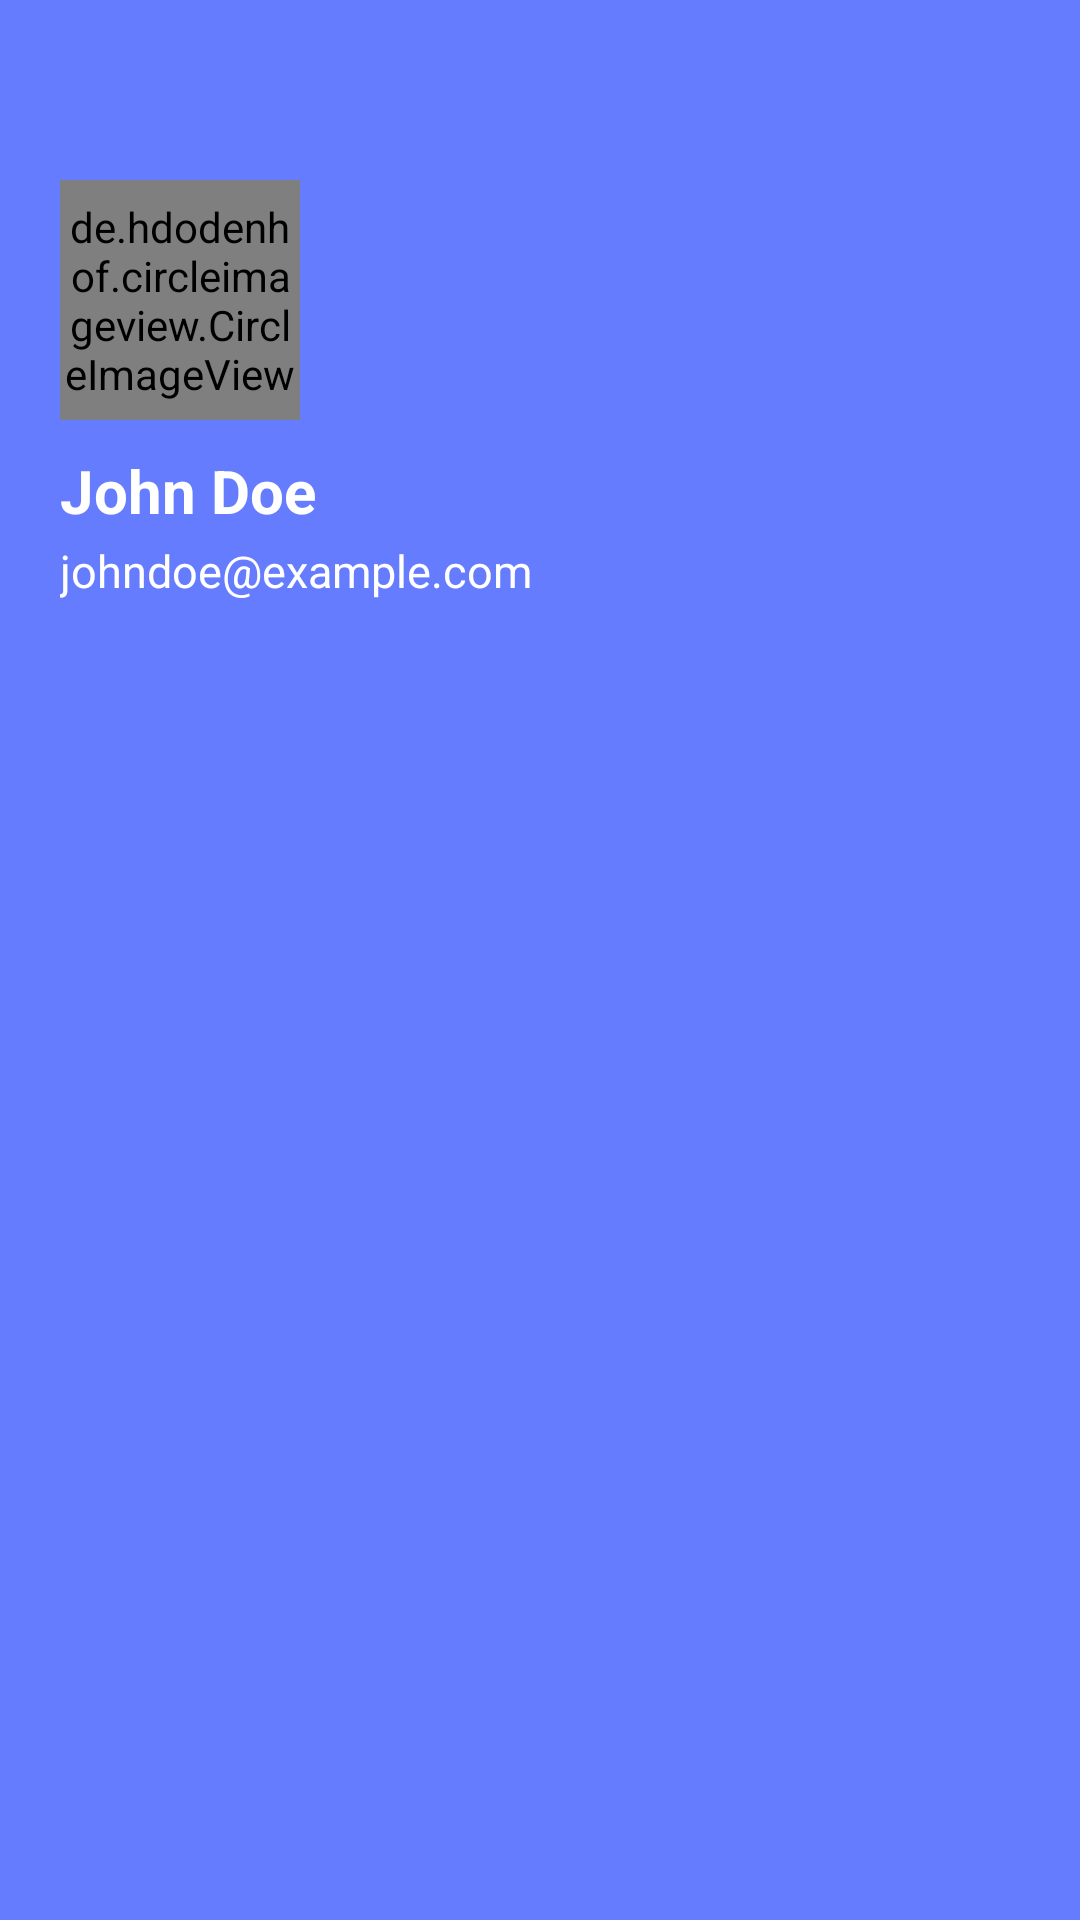

Produce the Android XML layout that renders to this screen, including the resource entries it uses.
<!-- AndroidManifest.xml: application theme Theme.ProyectoMovil -->
<!-- res/layout/nav_header.xml -->
<LinearLayout
    xmlns:android="http://schemas.android.com/apk/res/android"
    xmlns:app="http://schemas.android.com/apk/res-auto"
    android:layout_width="match_parent"
    android:layout_height="wrap_content"
    android:orientation="vertical"
    android:paddingBottom="25dp"
    android:paddingStart="20dp"
    android:background="@color/purple">

    <de.hdodenhof.circleimageview.CircleImageView
        android:id="@+id/circle_image_view"
        android:layout_width="80dp"
        android:layout_height="80dp"
        android:src="@drawable/ic_launcher_foreground"
        app:civ_border_color="#FFFFFFFF"
        app:civ_border_width="2dp"
        android:layout_marginTop="60dp"
        app:civ_circle_background_color="#4B60DD"/>


    <TextView
        android:layout_width="wrap_content"
        android:layout_height="wrap_content"
        android:text="John Doe"
        android:textColor="@color/white"
        android:textSize="20sp"
        android:layout_marginTop="10dp"
        android:textStyle="bold" />

    <TextView
        android:layout_width="wrap_content"
        android:layout_height="wrap_content"
        android:layout_marginTop="3dp"
        android:textColor="@color/white"
        android:textSize="15sp"
        android:text="johndoe@example.com" />

</LinearLayout>
<!-- resources referenced by this layout -->
<resources>
  <color name="purple">#647CFD</color>
  <color name="white">#FFFFFFFF</color>
  <style name="Theme.ProyectoMovil" parent="Theme.Material3.Light.NoActionBar">
          
          <item name="colorPrimary">@color/purple_500</item>
          <item name="colorPrimaryVariant">@color/purple_700</item>
          <item name="colorOnPrimary">@color/white</item>
          
          <item name="colorSecondary">@color/teal_200</item>
          <item name="colorSecondaryVariant">@color/teal_700</item>
          <item name="colorOnSecondary">@color/white</item>
          
          <item name="android:statusBarColor">?attr/colorPrimaryVariant</item>
          
          <item name="android:windowTranslucentStatus">true</item>
          <item name="android:windowLightStatusBar">true</item>
          <item name="android:windowDrawsSystemBarBackgrounds">false</item>
      </style>
  <color name="purple_500">#FF6200EE</color>
  <color name="purple_700">#FF3700B3</color>
  <color name="teal_200">#FF03DAC5</color>
  <color name="teal_700">#FF018786</color>
</resources>
